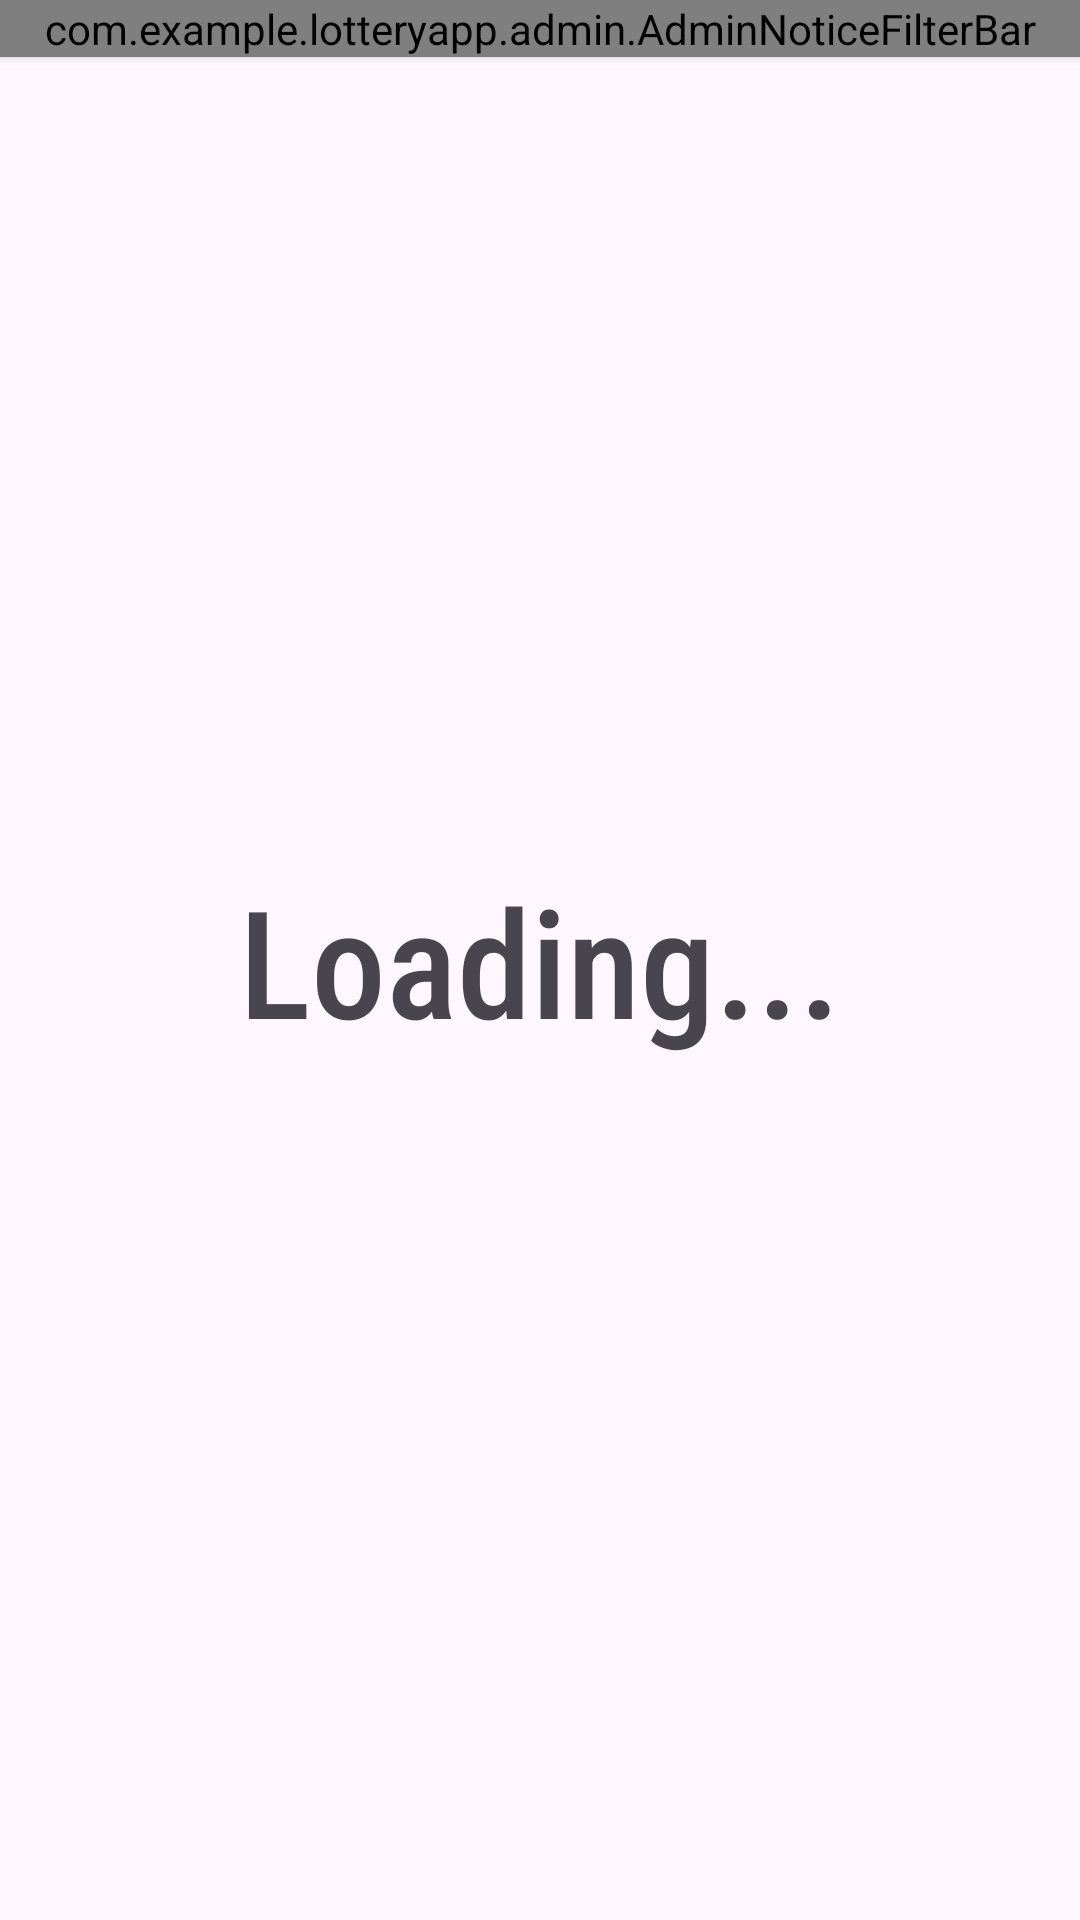

Layout XML and referenced resources for this Android screen:
<!-- AndroidManifest.xml: application theme Theme.LotteryApp -->
<!-- res/layout/fragment_admin_notice_list.xml -->
<?xml version="1.0" encoding="utf-8"?>
<androidx.constraintlayout.widget.ConstraintLayout xmlns:android="http://schemas.android.com/apk/res/android"
    xmlns:app="http://schemas.android.com/apk/res-auto"
    android:layout_width="match_parent"
    android:layout_height="match_parent"
    xmlns:tools="http://schemas.android.com/tools">

    <com.example.lotteryapp.admin.AdminNoticeFilterBar
        android:id="@+id/fragment_admin_notice_filter_bar"
        android:layout_width="match_parent"
        android:layout_height="wrap_content"
        android:background="@android:color/white"
        android:elevation="2dp"
        app:layout_constraintTop_toTopOf="parent" />

    <TextView
        android:id="@+id/fragment_admin_notifications_loading"
        android:layout_width="wrap_content"
        android:layout_height="wrap_content"
        android:fontFamily="sans-serif-condensed-medium"
        android:text="Loading..."
        android:textSize="50dp"
        app:layout_constraintEnd_toEndOf="parent"
        app:layout_constraintStart_toStartOf="parent"
        app:layout_constraintTop_toTopOf="parent"
        app:layout_constraintBottom_toBottomOf="parent">

    </TextView>

    <androidx.recyclerview.widget.RecyclerView
        android:id="@+id/fragment_admin_notifications_list"
        android:name="com.example.lotteryapp.admin.AdminNoticeFragment"
        android:layout_width="match_parent"
        android:layout_height="0dp"
        android:layout_marginLeft="16dp"
        android:layout_marginRight="16dp"
        app:layoutManager="LinearLayoutManager"
        tools:context=".admin.AdminNoticeFragment"
        tools:listitem="@layout/fragment_admin_notice"
        app:layout_constraintTop_toBottomOf="@id/fragment_admin_notice_filter_bar"
        app:layout_constraintBottom_toBottomOf="parent"
        android:paddingBottom="?attr/actionBarSize"
        android:clipToPadding="false"/>

</androidx.constraintlayout.widget.ConstraintLayout>
<!-- res/layout/fragment_admin_notice.xml (included above) -->
<?xml version="1.0" encoding="utf-8"?>
<androidx.constraintlayout.widget.ConstraintLayout xmlns:android="http://schemas.android.com/apk/res/android"
    xmlns:app="http://schemas.android.com/apk/res-auto"
    xmlns:tools="http://schemas.android.com/tools"
    android:layout_width="match_parent"
    android:layout_height="wrap_content">

    <TextView
        android:id="@+id/reuse_notification_view_summary"
        android:layout_width="175dp"
        android:layout_height="30dp"
        android:layout_marginStart="16dp"
        android:layout_marginTop="16dp"
        android:autoSizeMaxTextSize="24sp"
        android:autoSizeMinTextSize="8sp"
        android:autoSizeStepGranularity="2sp"
        android:autoSizeTextType="uniform"
        android:ellipsize="end"
        android:fontFamily="sans-serif-condensed-medium"
        android:maxLines="3"
        android:text="Summary"
        android:textStyle="bold"
        app:layout_constraintStart_toStartOf="parent"
        app:layout_constraintTop_toTopOf="parent">

    </TextView>

    <TextView
        android:id="@+id/reuse_notification_view_title"
        android:layout_width="175dp"
        android:layout_height="30dp"
        android:layout_marginStart="16dp"
        android:fontFamily="sans-serif-condensed-medium"
        android:text="Title"
        android:textStyle="bold"
        android:maxLines="1"
        android:ellipsize="end"
        android:autoSizeTextType="uniform"
        android:autoSizeMinTextSize="8sp"
        android:autoSizeMaxTextSize="34sp"
        android:autoSizeStepGranularity="2sp"
        android:singleLine="true"
        app:layout_constraintStart_toStartOf="parent"
        app:layout_constraintTop_toBottomOf="@+id/reuse_notification_view_summary">

    </TextView>

    <TextView
        android:id="@+id/reuse_notification_correspondence"
        android:layout_width="125dp"
        android:layout_height="wrap_content"
        android:layout_marginTop="11dp"
        android:autoSizeMaxTextSize="14dp"
        android:autoSizeMinTextSize="4sp"
        android:autoSizeStepGranularity="2sp"
        android:autoSizeTextType="uniform"
        android:ellipsize="end"
        android:fontFamily="sans-serif-condensed-medium"
        android:maxLines="3"
        android:text="Correspondence"
        android:textColor="#888"
        app:layout_constraintBottom_toBottomOf="parent"
        app:layout_constraintStart_toEndOf="@+id/reuse_notification_view_title"
        app:layout_constraintTop_toBottomOf="@+id/reuse_notification_view_summary" />

    <Button
        android:id="@+id/reuse_notification_button"
        android:layout_width="wrap_content"
        android:layout_height="wrap_content"
        android:layout_marginTop="10dp"
        android:layout_marginEnd="10dp"
        android:fontFamily="sans-serif-condensed-medium"
        android:text="View"
        android:visibility="visible"
        app:layout_constraintEnd_toStartOf="@+id/reuse_notification_time"
        app:layout_constraintTop_toTopOf="parent">

    </Button>

    <TextView
        android:id="@+id/reuse_notification_time"
        android:layout_width="wrap_content"
        android:layout_height="wrap_content"
        android:layout_marginTop="16dp"
        android:fontFamily="sans-serif-condensed-medium"
        android:text="Date\nTime"
        android:textColor="#888"
        app:layout_constraintEnd_toEndOf="parent"
        app:layout_constraintTop_toTopOf="parent">

    </TextView>

</androidx.constraintlayout.widget.ConstraintLayout>
<!-- resources referenced by this layout -->
<resources>
  <style name="Theme.LotteryApp" parent="Base.Theme.LotteryApp" />
  <style name="Base.Theme.LotteryApp" parent="Theme.Material3.DayNight">
          
          
      </style>
</resources>
